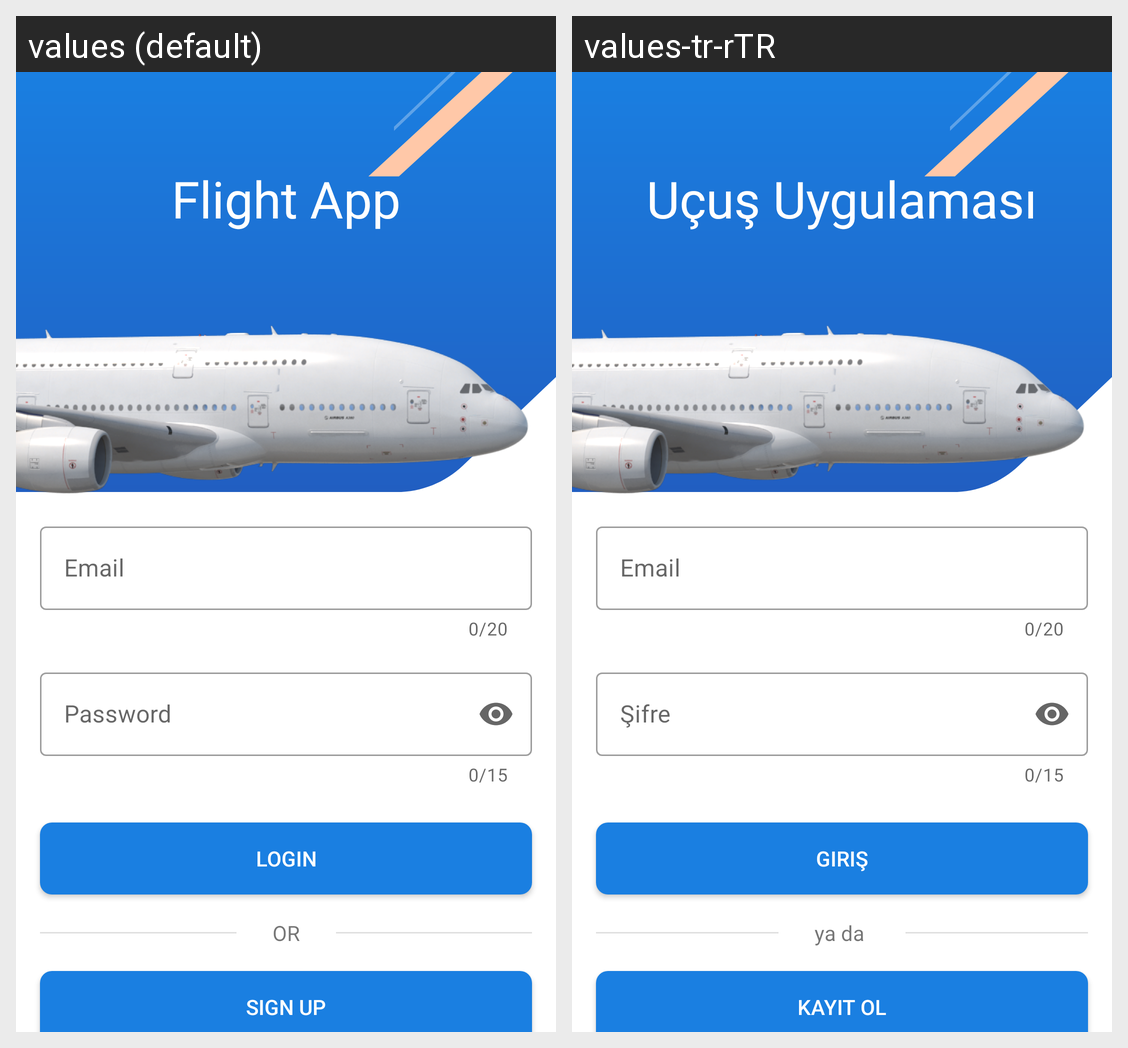

Locale-by-locale string values for the Android screen shown in this grid:
Android screen res/layout/fragment_login.xml rendered under 2 locales, left to right: values (default), values-tr-rTR. Device: Nexus 5 (rendered at 1080×1920; each locale shown at half size, 540×960, under a caption strip naming it); theme Theme.FlightApp.
Strings drawn on this screen, with the default value and each locale's value (text and hints the layout hard-codes, and strings that could not be matched under every locale, appear in the picture but are not listed):

email_text
  values: Email
  values-tr-rTR: Email

password_text
  values: Password
  values-tr-rTR: Şifre

flight_app
  values: Flight App
  values-tr-rTR: Uçuş Uygulaması

login_button
  values: Logın
  values-tr-rTR: Giriş

or_divider
  values: OR
  values-tr-rTR: ya da 

sign_up
  values: Sıgn Up
  values-tr-rTR: Kayıt Ol
